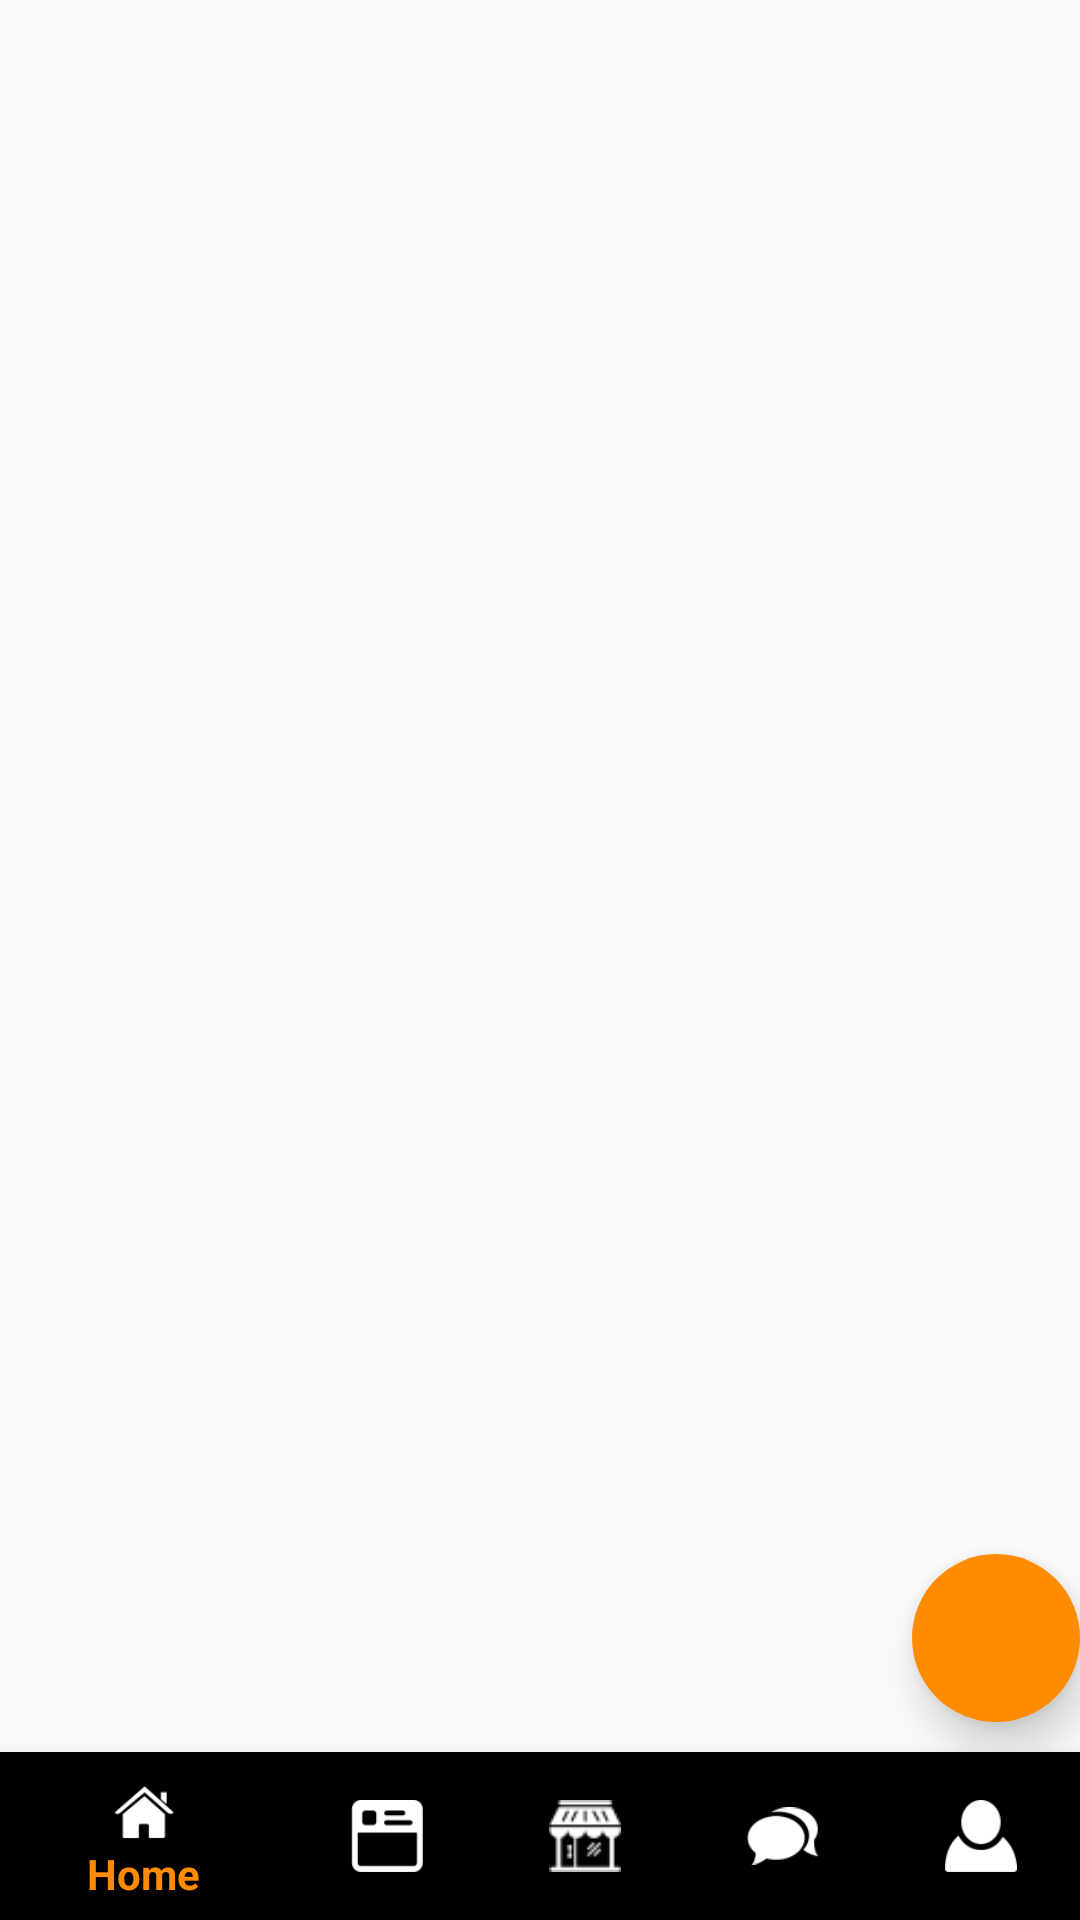

Here is an Android app screen rendered from its layout file. Give the layout XML and the strings, colors and styles it references.
<!-- AndroidManifest.xml: application theme AppTheme -->
<!-- res/layout/activity_home.xml -->
<?xml version="1.0" encoding="utf-8"?>
<RelativeLayout
    android:id="@+id/activity_main"
    xmlns:android="http://schemas.android.com/apk/res/android"
    xmlns:app="http://schemas.android.com/apk/res-auto"
    xmlns:tools="http://schemas.android.com/tools"
    android:layout_width="match_parent"
    android:layout_height="match_parent"
    tools:context=".activities.Home">

    <FrameLayout
        android:id="@+id/frame_layout"
        android:layout_width="match_parent"
        android:layout_height="match_parent"
        android:layout_above="@+id/navigation"
        android:animateLayoutChanges="true">
    </FrameLayout>

    <android.support.design.widget.BottomNavigationView
        android:id="@+id/navigation"
        android:layout_width="match_parent"
        android:layout_height="wrap_content"
        android:layout_alignParentBottom="true"
        android:background="@color/colorBlack"
        app:itemIconTint="#fff"
        app:itemTextColor="@color/colornavigation"
        app:menu="@menu/nav_items"/>

    <android.support.design.widget.FloatingActionButton
        android:id="@+id/fab"
        android:layout_width="wrap_content"
        android:layout_height="wrap_content"
        android:src="@drawable/ic_add_black_24dp"
        app:backgroundTint="@color/colornavigation"
        app:borderWidth="0dp"
        app:elevation="8dp"
        app:fabSize="normal"
        android:layout_alignParentRight="true"
        android:layout_above="@id/navigation"
        android:layout_marginBottom="10dp"
        />

</RelativeLayout>
<!-- resources referenced by this layout -->
<resources>
  <color name="colorBlack">#000</color>
  <color name="colornavigation">#ff8c00</color>
  <style name="AppTheme" parent="Theme.AppCompat.Light.NoActionBar">
          
  
          <item name="colorPrimary">@color/colorPrimary</item>
          <item name="colorPrimaryDark">@color/colorPrimaryDark</item>
          <item name="colorAccent">@color/colorAccent</item>
  
      </style>
  <color name="colorPrimary">#008577</color>
  <color name="colorPrimaryDark">#00574B</color>
  <color name="colorAccent">#D81B60</color>
</resources>
